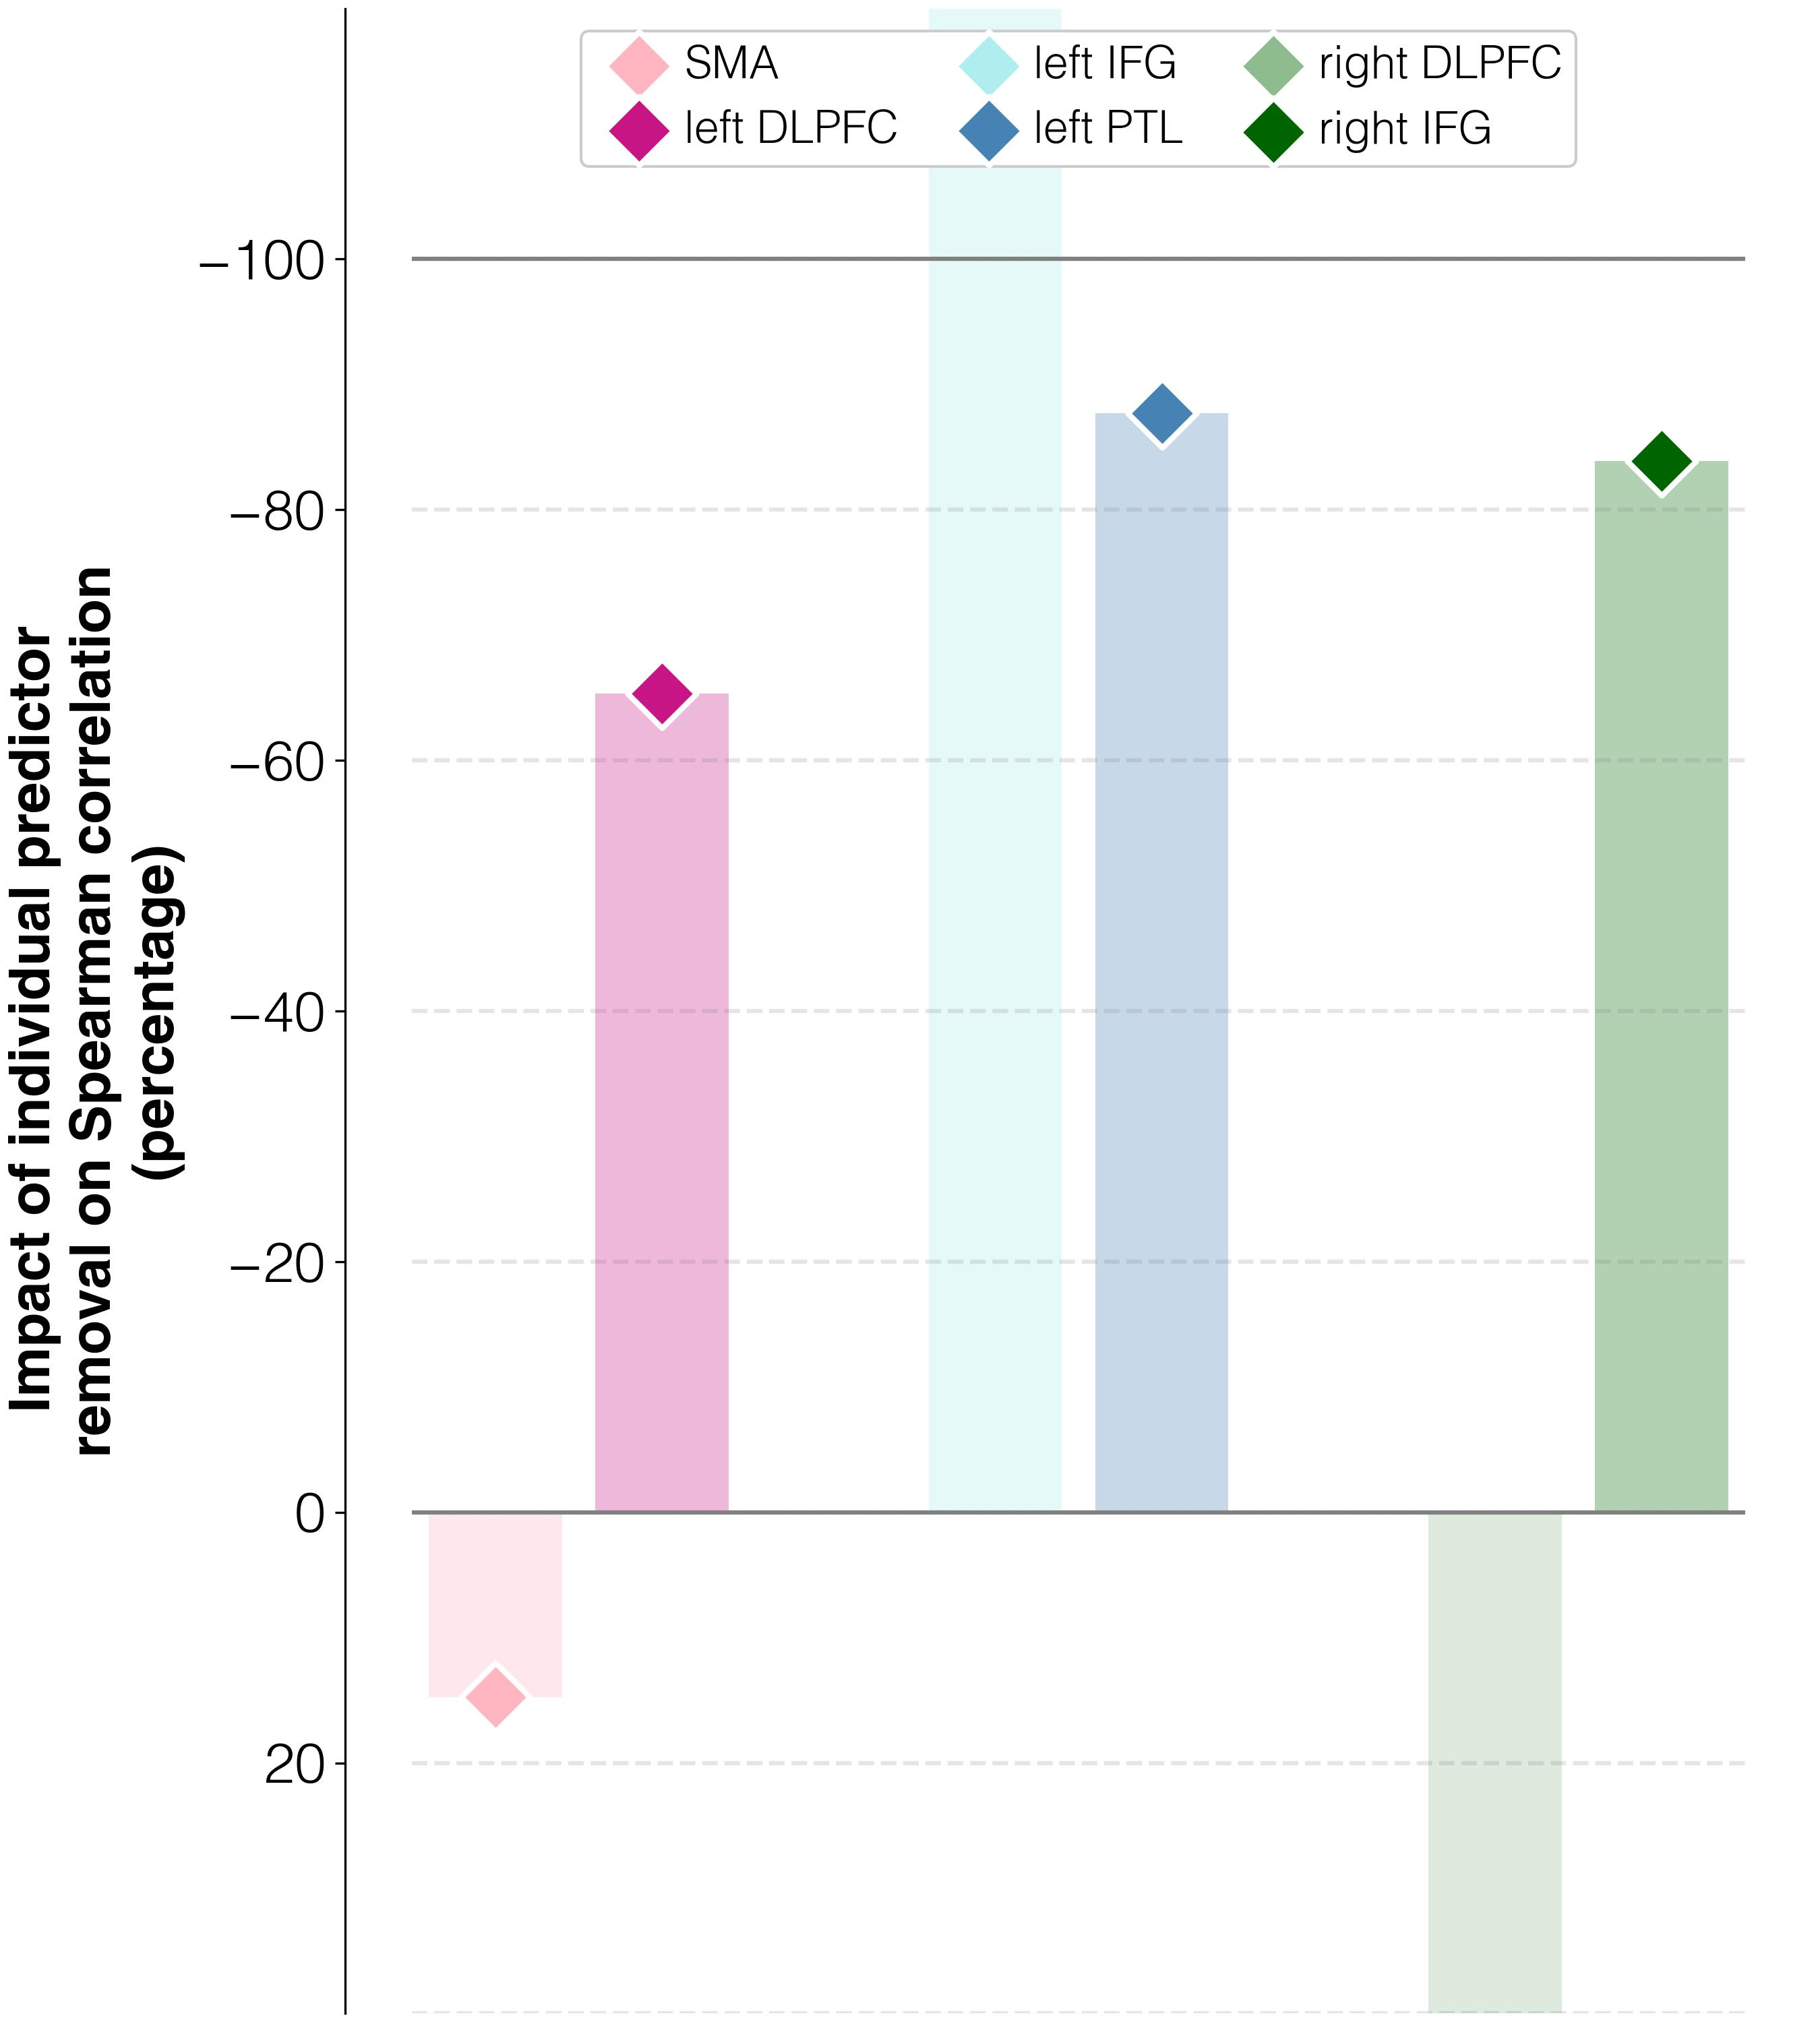

The file beside this chart, header and first rows:
target	predictor	ablation_impact (percent)	ablation_rho	weight	FDR_p	raw_p
improvements T3-T1	activations T2 w/o L_SMA_T2	14.7	-0.017	0.00158	0.1517	0.1032
improvements T3-T1	activations T2 w/o L_DLPFC_T2	-65.4	-0.005	0.00076	0.3577	0.3112
improvements T3-T1	activations T2 w/o L_IFGorb_T2	-218.9	0.018	0.0009	0.4144	0.366
improvements T3-T1	activations T2 w/o L_PTL_T2	-87.7	-0.002	-0.00066	0.7323	0.7228
improvements T3-T1	activations T2 w/o R_DLPFC_T2	558.2	-0.099	0.00362	0.02107	0.0104
improvements T3-T1	activations T2 w/o R_IFGorb_T2	-83.9	-0.002	0.00139	0.3511	0.2964
